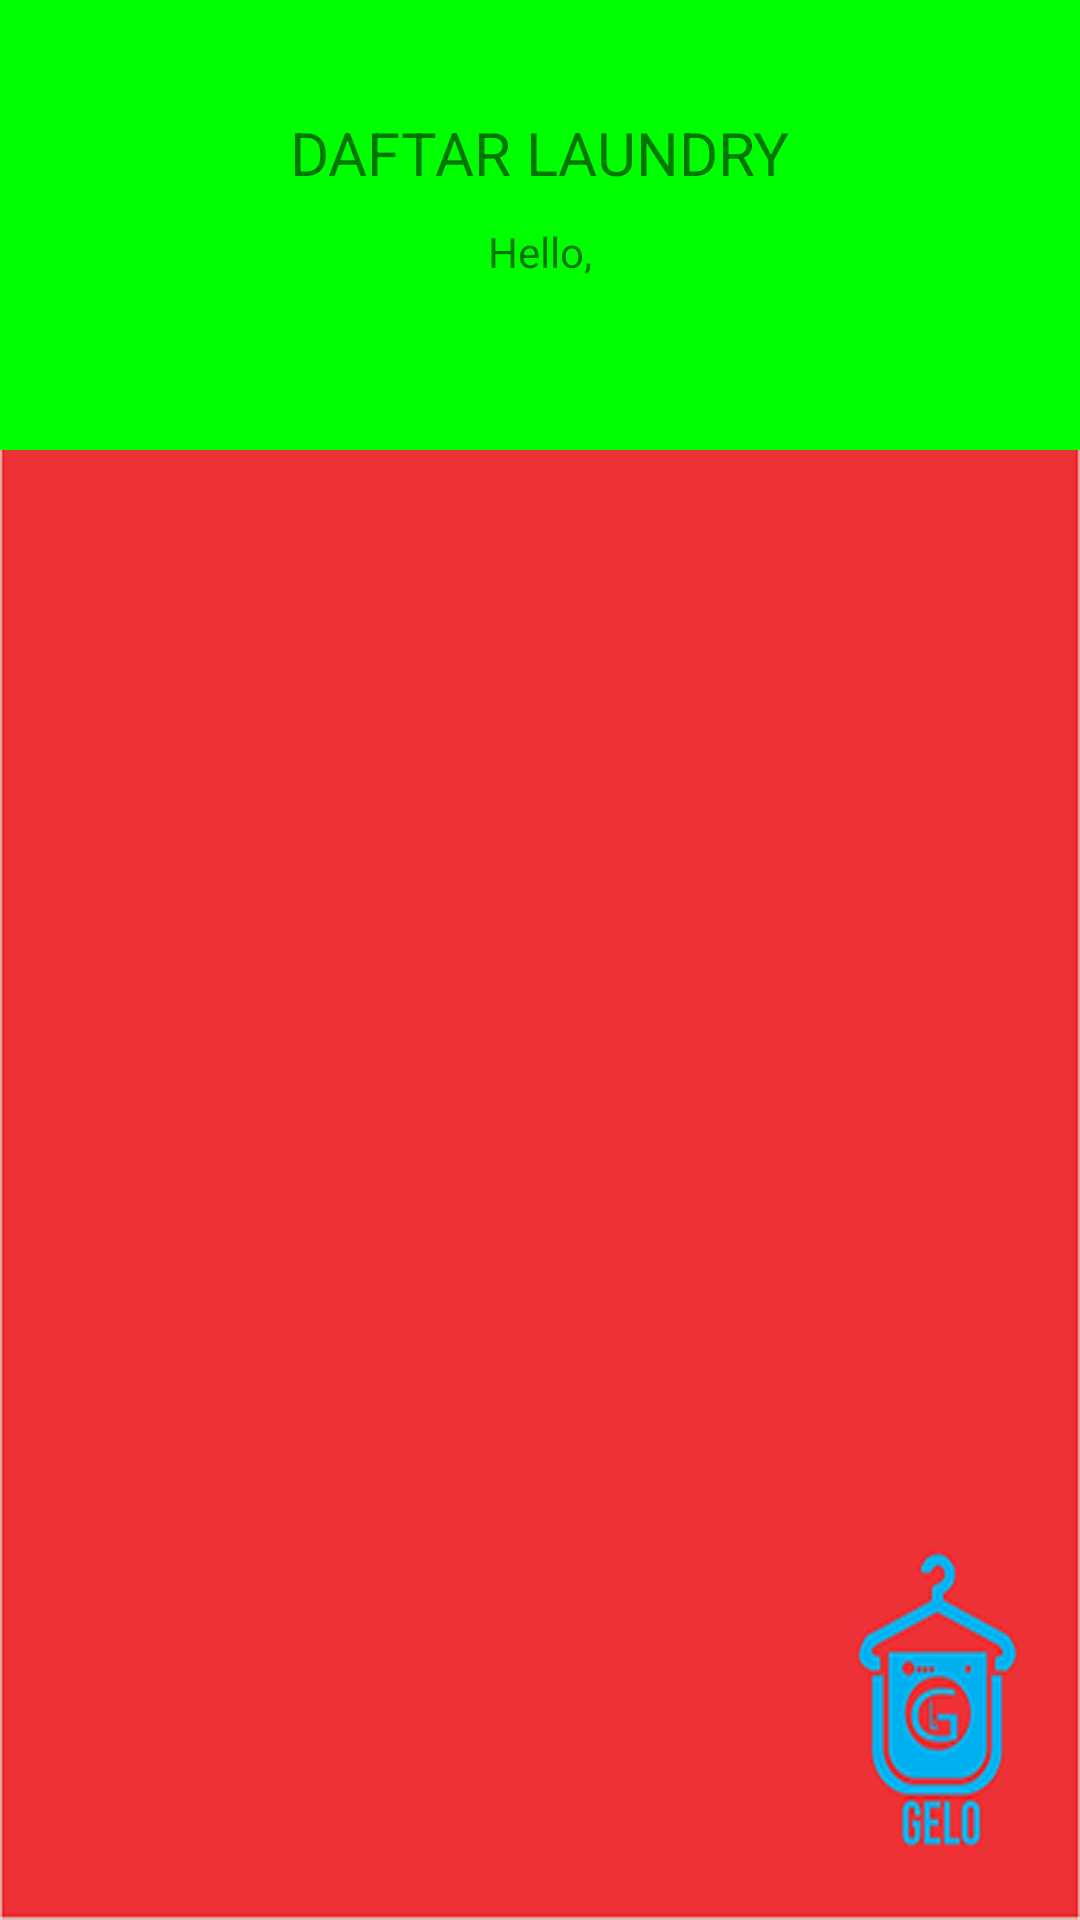

This screen was rendered from an Android layout file. Write that file and the resources it references.
<!-- AndroidManifest.xml: application theme AppTheme -->
<!-- res/layout/activity_laundry_list.xml -->
<?xml version="1.0" encoding="utf-8"?>
<LinearLayout
    xmlns:android="http://schemas.android.com/apk/res/android"
    xmlns:app="http://schemas.android.com/apk/res-auto"
    xmlns:tools="http://schemas.android.com/tools"
    android:layout_width="match_parent"
    android:layout_height="match_parent"
    android:orientation="vertical"
    tools:context="com.rpl.kelompok1.gelolaundry.activities.LaundryListActivity"
    android:background="@drawable/gelomenu">

    <android.support.v7.widget.LinearLayoutCompat
        android:layout_width="match_parent"
        android:layout_height="150dp"
        android:background="@color/colorPrimary"
        android:gravity="center"
        android:orientation="vertical">

        <android.support.v7.widget.AppCompatTextView
            android:layout_width="wrap_content"
            android:layout_height="wrap_content"
            android:text="DAFTAR LAUNDRY"
            android:textSize="20sp" />

        <android.support.v7.widget.AppCompatTextView
            android:layout_width="wrap_content"
            android:layout_height="wrap_content"
            android:layout_marginTop="10dp"
            android:text="@string/text_hello" />

        <android.support.v7.widget.AppCompatTextView
            android:id="@+id/textViewName"
            android:layout_width="wrap_content"
            android:layout_height="wrap_content" />

    </android.support.v7.widget.LinearLayoutCompat>

    <ListView
        android:id="@+id/listViewLaundry"
        android:layout_width="match_parent"
        android:layout_height="match_parent" />

</LinearLayout>
<!-- resources referenced by this layout -->
<resources>
  <color name="colorPrimary">#00FF00</color>
  <!-- drawable gelomenu: png bitmap (drawable, 15607 bytes) -->
  <string name="text_hello">Hello,</string>
  <style name="AppTheme" parent="Theme.AppCompat.Light.DarkActionBar">
          
          <item name="colorPrimary">@color/colorPrimary</item>
          <item name="colorPrimaryDark">@color/colorPrimaryDark</item>
          <item name="colorAccent">@color/colorAccent</item>
      </style>
  <color name="colorPrimaryDark">#808080</color>
  <color name="colorAccent">#7b97ec</color>
</resources>
